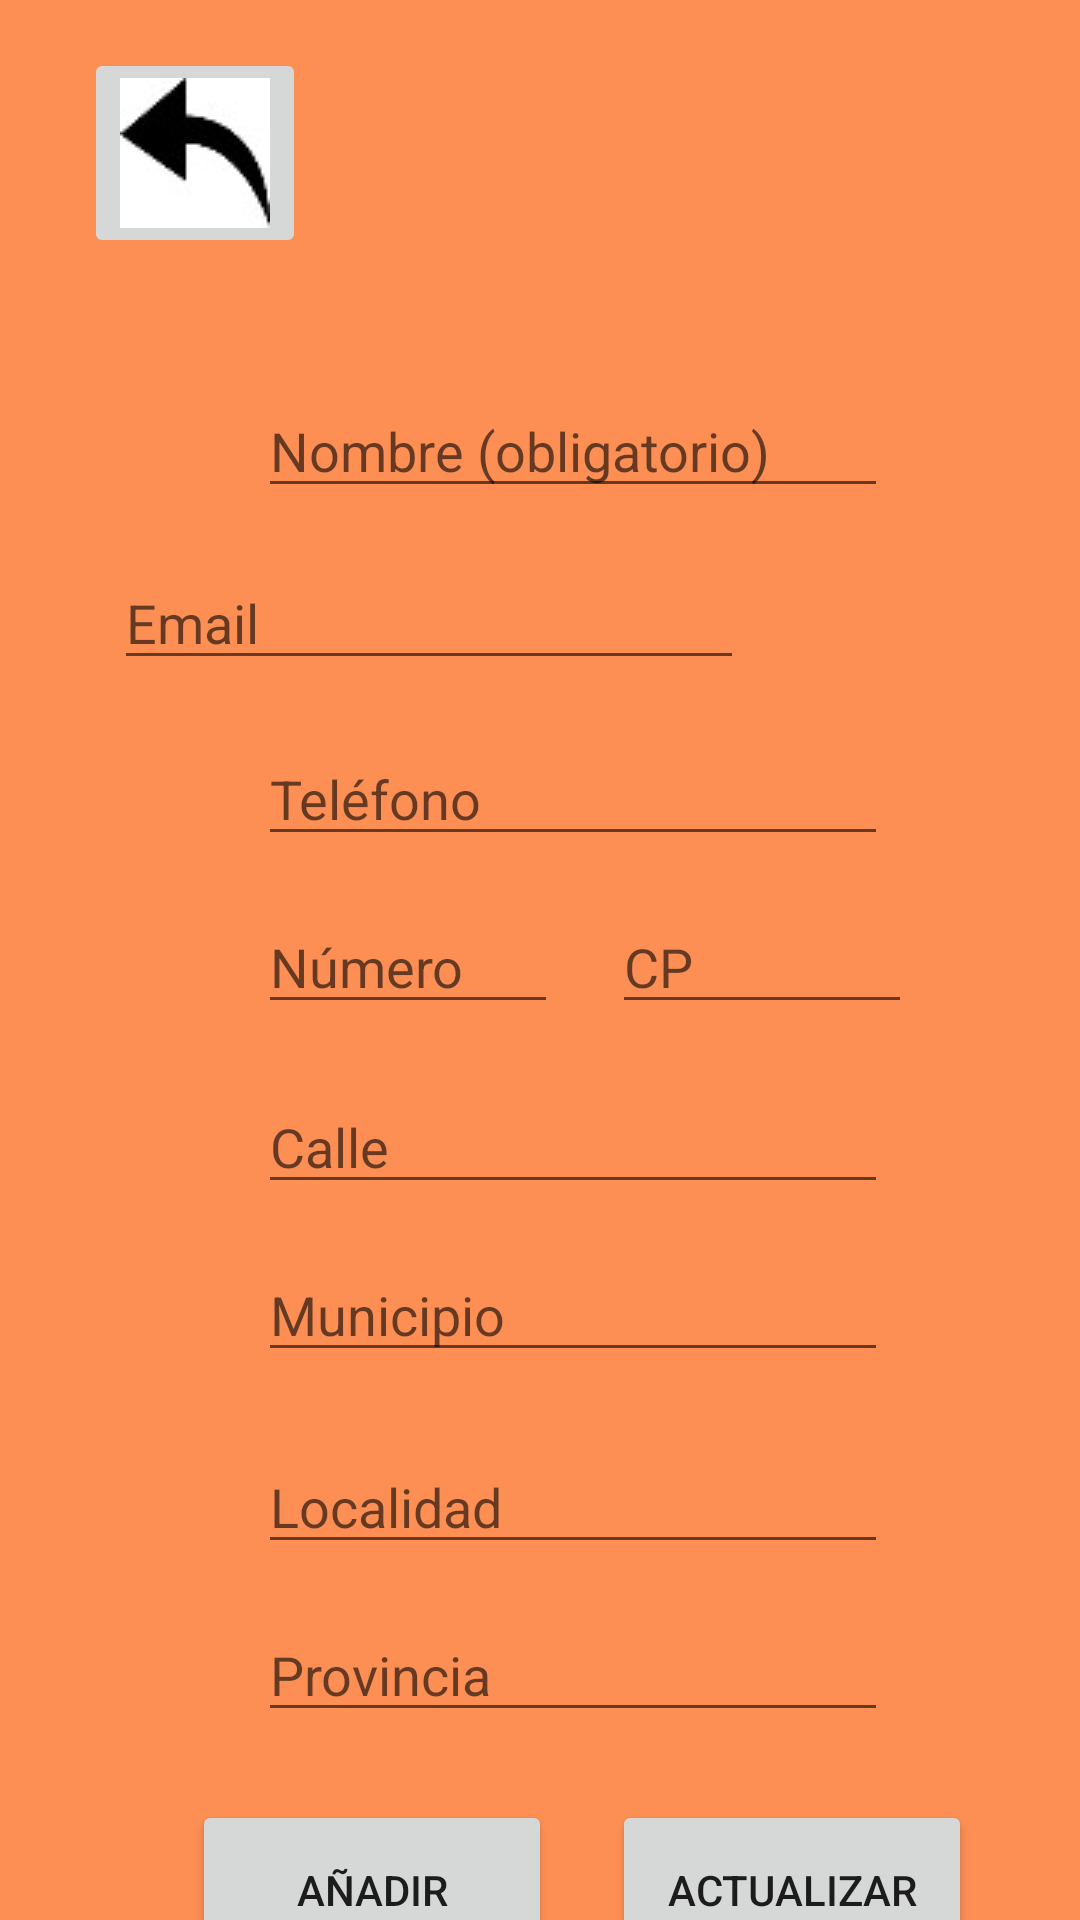

Here is an Android app screen rendered from its layout file. Give the layout XML and the strings, colors and styles it references.
<!-- AndroidManifest.xml: application theme AppTheme -->
<!-- res/layout/centro_educativo.xml -->
<?xml version="1.0" encoding="utf-8"?>
<androidx.constraintlayout.widget.ConstraintLayout xmlns:android="http://schemas.android.com/apk/res/android"
    xmlns:app="http://schemas.android.com/apk/res-auto"
    xmlns:tools="http://schemas.android.com/tools"
    android:layout_width="match_parent"
    android:layout_height="match_parent"
    tools:context=".CentroEducativo"
    android:background="@color/fondo">
    <ImageButton
        android:layout_width="wrap_content"
        android:layout_height="wrap_content"
        android:onClick="salirperfil"
        android:layout_marginLeft="28dp"
        android:layout_marginTop="16dp"
        app:srcCompat="@drawable/volver"
        tools:layout_editor_absoluteX="119dp"
        tools:layout_editor_absoluteY="99dp"
        app:layout_constraintLeft_toLeftOf="parent"
        app:layout_constraintTop_toTopOf="parent"/>

    <EditText
        android:id="@+id/nombre_centro"
        android:layout_width="wrap_content"
        android:layout_height="wrap_content"
        android:layout_marginLeft="86dp"
        android:layout_marginTop="128dp"
        android:ems="10"
        android:hint="Nombre (obligatorio)"
        android:inputType="textPersonName"
        app:layout_constraintLeft_toLeftOf="parent"
        app:layout_constraintTop_toTopOf="parent" />

    <EditText
        android:id="@+id/email_centro"
        android:layout_width="wrap_content"
        android:layout_height="wrap_content"
        android:layout_marginLeft="86dp"
        android:layout_marginTop="16dp"
        android:layout_marginEnd="112dp"
        android:layout_marginRight="112dp"
        android:ems="10"
        android:hint="Email"
        android:inputType="textEmailAddress"
        app:layout_constraintEnd_toEndOf="parent"
        app:layout_constraintLeft_toLeftOf="parent"
        app:layout_constraintTop_toBottomOf="@+id/nombre_centro" />

    <EditText
        android:id="@+id/telefono_centro"
        android:layout_width="wrap_content"
        android:layout_height="wrap_content"
        android:layout_marginLeft="86dp"
        android:layout_marginTop="244dp"
        android:ems="10"
        android:hint="Teléfono"
        android:inputType="phone"
        app:layout_constraintLeft_toLeftOf="parent"
        app:layout_constraintTop_toTopOf="parent" />

    <EditText
        android:id="@+id/codigo_postal_centro"
        android:layout_width="100dp"
        android:layout_height="wrap_content"
        android:layout_marginLeft="204dp"
        android:layout_marginTop="300dp"
        android:ems="10"
        android:hint="CP"
        android:inputType="textPostalAddress"
        app:layout_constraintLeft_toLeftOf="parent"
        app:layout_constraintTop_toTopOf="parent" />

    <EditText
        android:id="@+id/provincia_centro"
        android:layout_width="wrap_content"
        android:layout_height="wrap_content"
        android:layout_marginLeft="86dp"
        android:layout_marginTop="536dp"
        android:ems="10"
        android:hint="Provincia"
        android:inputType="textPersonName"
        app:layout_constraintLeft_toLeftOf="parent"
        app:layout_constraintTop_toTopOf="parent" />

    <EditText
        android:id="@+id/localidad_centro"
        android:layout_width="wrap_content"
        android:layout_height="wrap_content"
        android:layout_marginLeft="86dp"
        android:layout_marginTop="480dp"
        android:ems="10"
        android:hint="Localidad"
        android:inputType="textPersonName"
        app:layout_constraintLeft_toLeftOf="parent"
        app:layout_constraintTop_toTopOf="parent" />

    <EditText
        android:id="@+id/municipio_centro"
        android:layout_width="wrap_content"
        android:layout_height="wrap_content"
        android:layout_marginLeft="86dp"
        android:layout_marginTop="416dp"
        android:ems="10"
        android:hint="Municipio"
        android:inputType="textPersonName"
        app:layout_constraintLeft_toLeftOf="parent"
        app:layout_constraintTop_toTopOf="parent" />

    <EditText
        android:id="@+id/calle_centro"
        android:layout_width="wrap_content"
        android:layout_height="wrap_content"
        android:layout_marginLeft="86dp"
        android:layout_marginTop="360dp"
        android:ems="10"
        android:hint="Calle"
        android:inputType="textPersonName"
        app:layout_constraintLeft_toLeftOf="parent"
        app:layout_constraintTop_toTopOf="parent" />

    <EditText
        android:id="@+id/numero_centro"
        android:layout_width="100sp"
        android:layout_height="wrap_content"
        android:layout_marginLeft="86dp"
        android:layout_marginTop="300dp"
        android:ems="10"
        android:hint="Número"
        android:inputType="textPersonName"
        app:layout_constraintLeft_toLeftOf="parent"
        app:layout_constraintTop_toTopOf="parent" />

    <Button
        android:id="@+id/anadir_centro"
        android:layout_width="120dp"
        android:layout_height="60dp"
        android:layout_marginLeft="64dp"
        android:layout_marginTop="600dp"
        android:text="AÑADIR"
        app:layout_constraintLeft_toLeftOf="parent"
        app:layout_constraintTop_toTopOf="parent"
        android:onClick="anadir_centro"/>

    <Button
        android:id="@+id/actualizar_centro"
        android:layout_width="120dp"
        android:layout_height="60dp"
        android:layout_marginLeft="204dp"
        android:layout_marginTop="600dp"
        android:text="ACTUALIZAR"
        app:layout_constraintLeft_toLeftOf="parent"
        app:layout_constraintTop_toTopOf="parent"
        android:onClick="actualizar_centro"/>

</androidx.constraintlayout.widget.ConstraintLayout>
<!-- resources referenced by this layout -->
<resources>
  <color name="fondo">#A8FF5900</color>
  <!-- drawable volver: jpg bitmap (drawable, 1734 bytes) -->
  <style name="AppTheme" parent="Theme.AppCompat.Light.DarkActionBar">
          
  
          <item name="colorPrimaryDark">@color/colorPrimaryDark</item>
          <item name="colorAccent">@color/colorAccent</item>
  
      </style>
  <color name="colorPrimaryDark">#3700B3</color>
  <color name="colorAccent">#03DAC5</color>
</resources>
